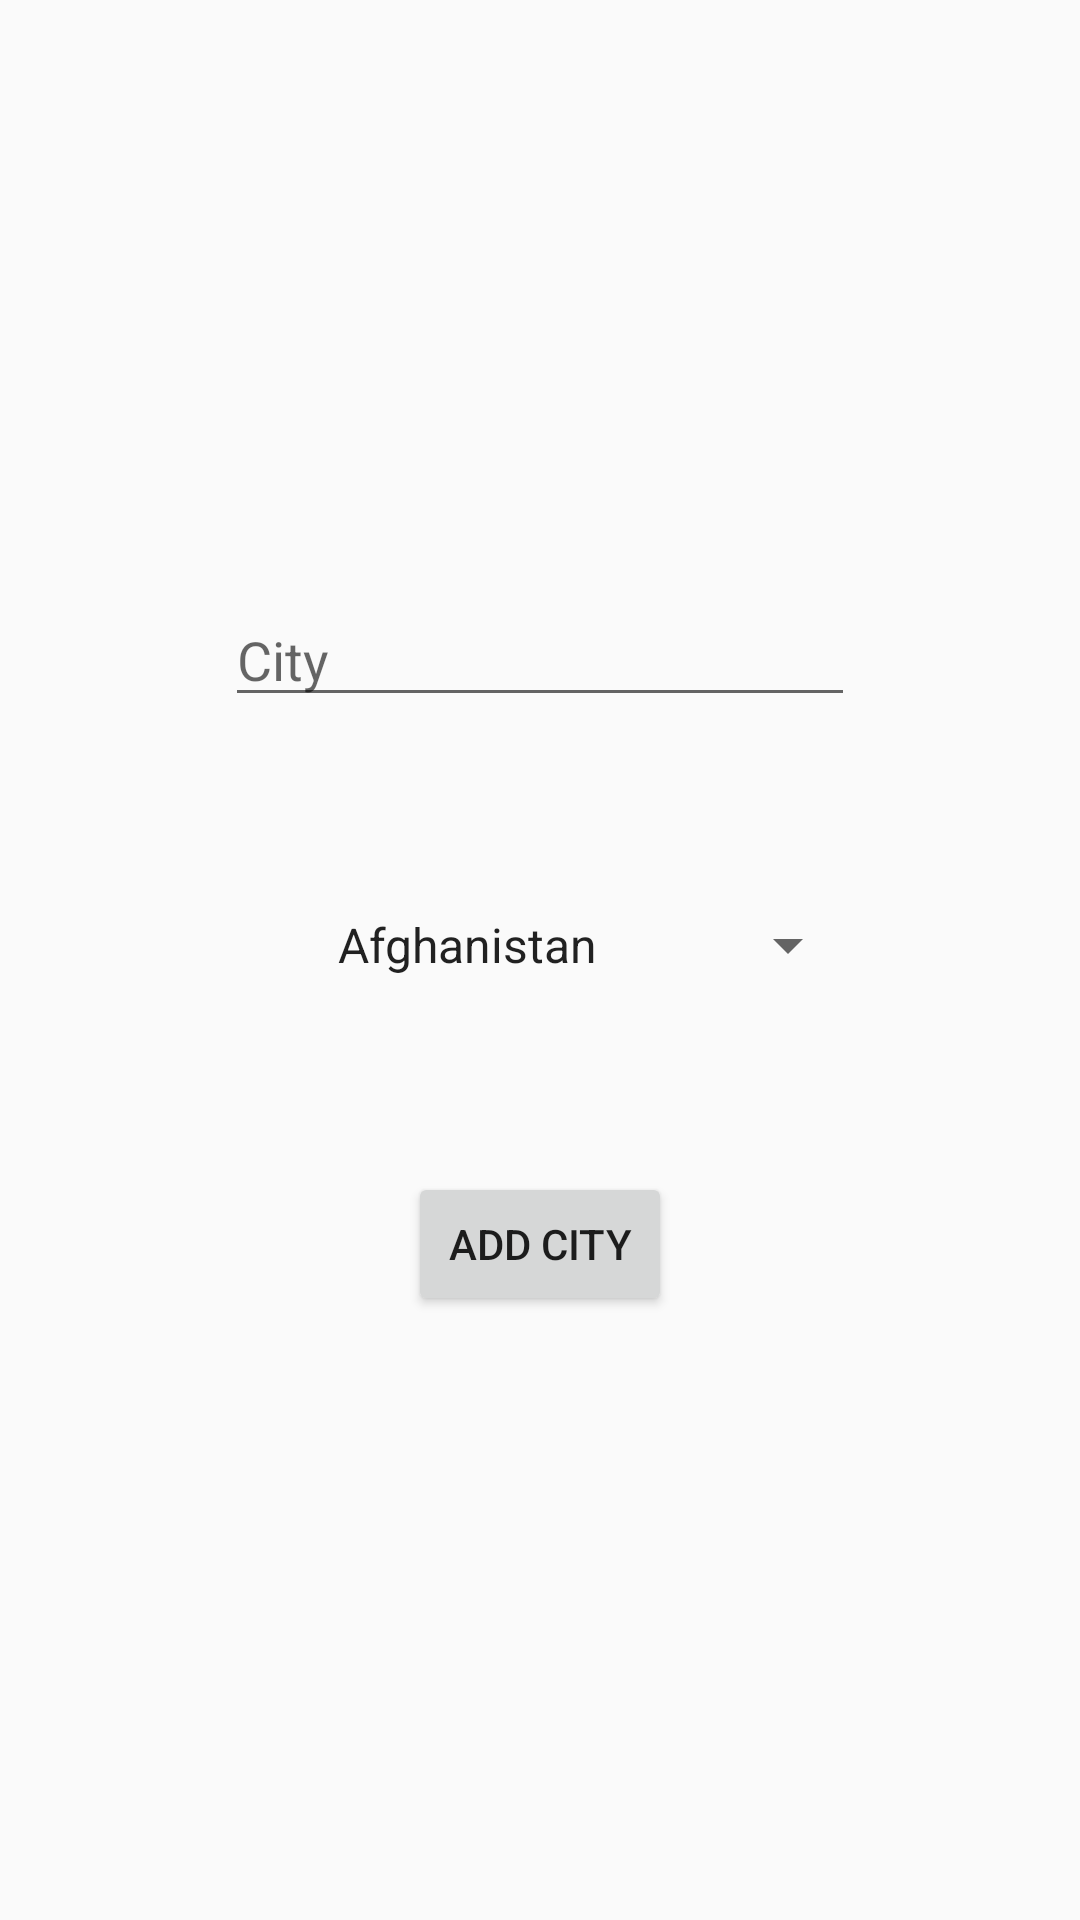

Layout XML and referenced resources for this Android screen:
<!-- AndroidManifest.xml: application theme AppTheme -->
<!-- res/layout/fragment_add_city.xml -->
<?xml version="1.0" encoding="utf-8"?>
<androidx.constraintlayout.widget.ConstraintLayout xmlns:android="http://schemas.android.com/apk/res/android"
    xmlns:app="http://schemas.android.com/apk/res-auto"
    xmlns:tools="http://schemas.android.com/tools"
    android:id="@+id/addCityFragmentConstraintLayout"
    android:layout_width="match_parent"
    android:layout_height="match_parent"
    tools:context=".Fragments.AddCityFragment">

    <EditText
        android:id="@+id/addCityET"
        android:layout_width="wrap_content"
        android:layout_height="wrap_content"
        android:ems="10"
        android:hint="@string/city"
        android:importantForAutofill="no"
        android:inputType="textPersonName"
        app:layout_constraintBottom_toBottomOf="parent"
        app:layout_constraintEnd_toEndOf="parent"
        app:layout_constraintStart_toStartOf="parent"
        app:layout_constraintTop_toTopOf="parent"
        app:layout_constraintVertical_bias="0.32999998" />

    <Spinner
        android:id="@+id/addCitySpinner"
        android:layout_width="wrap_content"
        android:layout_height="wrap_content"
        android:layout_gravity="center"
        android:gravity="center"
        app:layout_constraintBottom_toTopOf="@+id/addCityButton"
        app:layout_constraintEnd_toEndOf="parent"
        app:layout_constraintStart_toStartOf="parent"
        app:layout_constraintTop_toBottomOf="@+id/addCityET"
        android:entries="@array/countries_array" />

    <Button
        android:id="@+id/addCityButton"
        android:layout_width="wrap_content"
        android:layout_height="wrap_content"
        android:contextClickable="false"
        android:text="@string/add_city"
        app:layout_constraintBottom_toBottomOf="parent"
        app:layout_constraintEnd_toEndOf="parent"
        app:layout_constraintStart_toStartOf="parent"
        app:layout_constraintTop_toTopOf="parent"
        app:layout_constraintVertical_bias="0.65999997" />

</androidx.constraintlayout.widget.ConstraintLayout>
<!-- resources referenced by this layout -->
<resources>
  <string name="add_city">Add City</string>
  <string name="city">City</string>
  <style name="AppTheme" parent="Theme.AppCompat.Light.DarkActionBar">
          
          <item name="colorPrimary">@color/colorPrimary</item>
          <item name="colorPrimaryDark">@color/colorPrimaryDark</item>
          <item name="colorAccent">@color/colorAccent</item>
      </style>
  <color name="colorPrimary">#008AA7</color>
  <color name="colorPrimaryDark">#00809B</color>
  <color name="colorAccent">#D81B60</color>
</resources>
